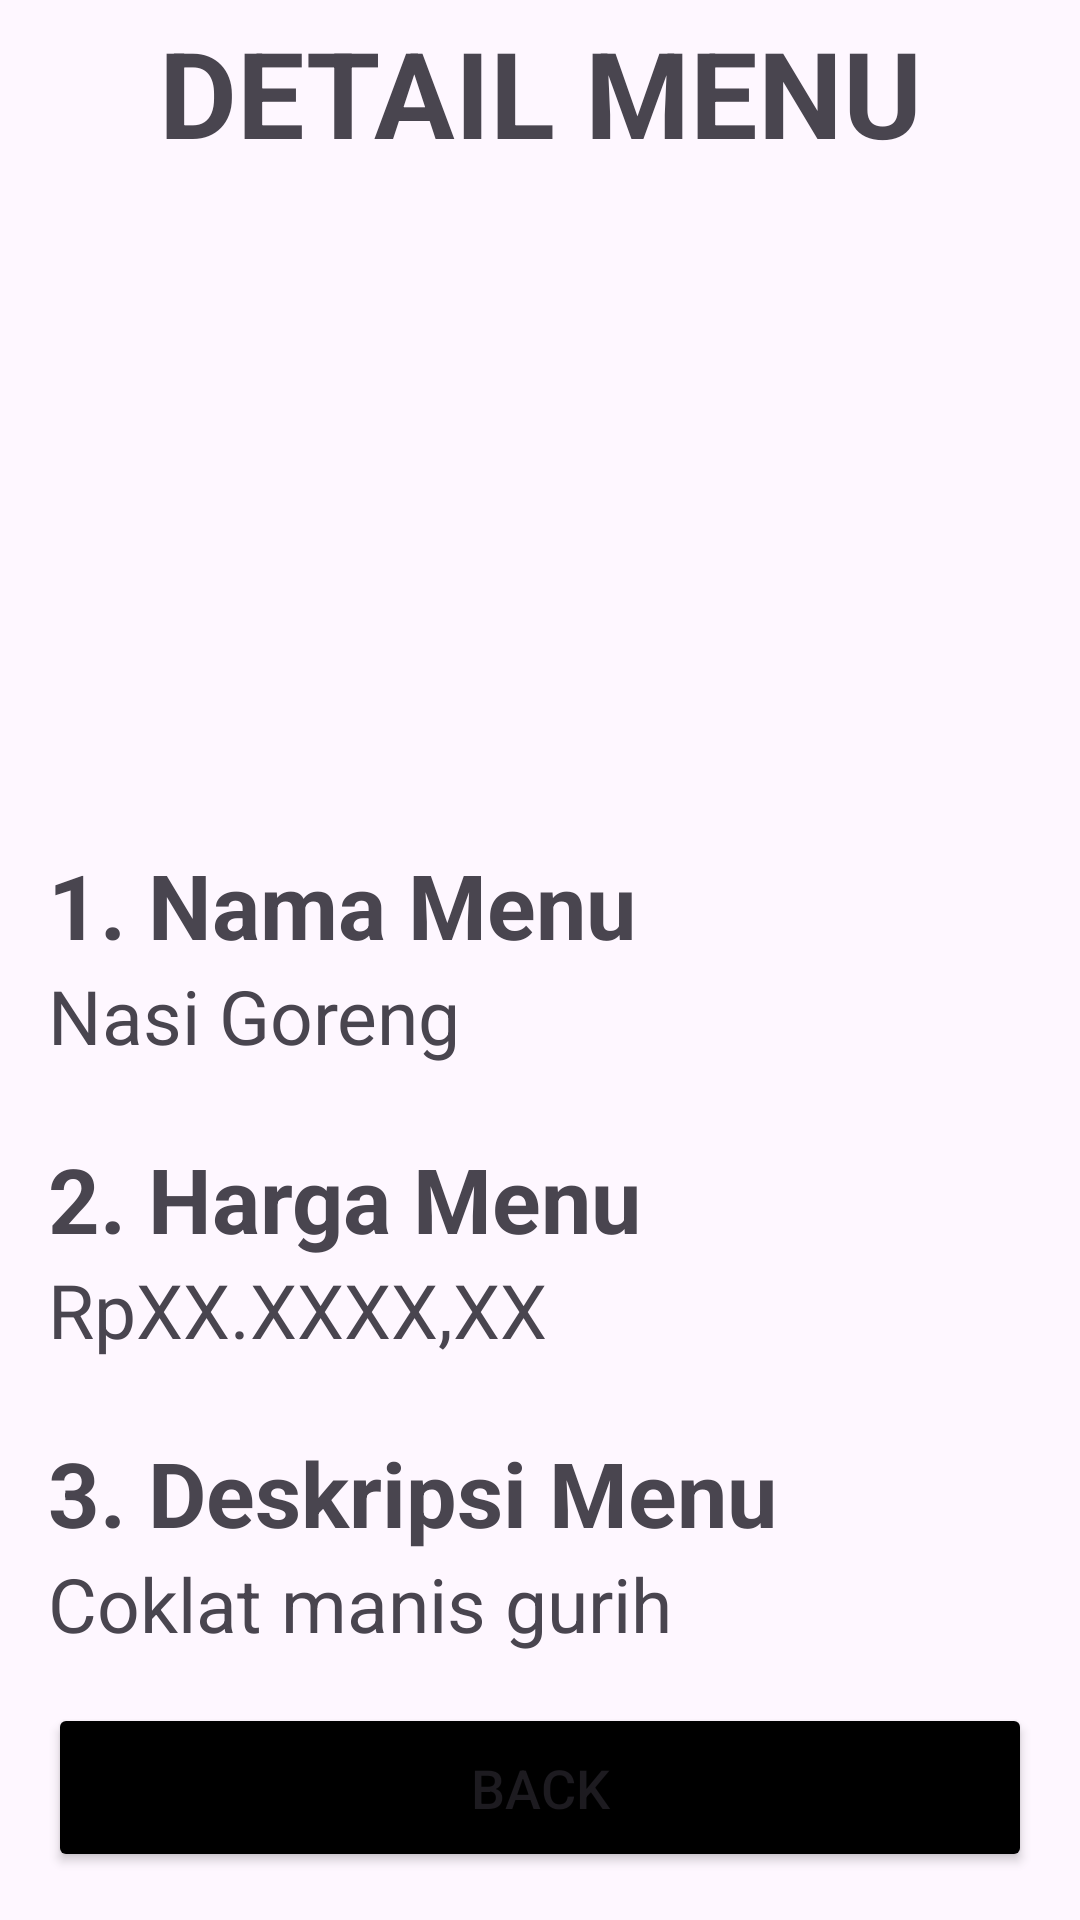

This screen was rendered from an Android layout file. Write that file and the resources it references.
<!-- AndroidManifest.xml: application theme Theme.ProyekAndroid -->
<!-- res/layout/activity_detail_menu.xml -->
<?xml version="1.0" encoding="utf-8"?>
<androidx.constraintlayout.widget.ConstraintLayout xmlns:android="http://schemas.android.com/apk/res/android"
    xmlns:app="http://schemas.android.com/apk/res-auto"
    xmlns:tools="http://schemas.android.com/tools"
    android:layout_width="match_parent"
    android:layout_height="match_parent"
    tools:context=".DetailMenu">

    <TextView
        android:id="@+id/textView"
        android:layout_width="match_parent"
        android:layout_height="wrap_content"
        android:layout_marginTop="4dp"
        android:text="DETAIL MENU"
        android:textAlignment="center"
        android:textSize="40sp"
        android:textStyle="bold"
        app:layout_constraintEnd_toEndOf="parent"
        app:layout_constraintHorizontal_bias="1.0"
        app:layout_constraintStart_toStartOf="parent"
        app:layout_constraintTop_toTopOf="parent" />

    <LinearLayout
        android:id="@+id/linearLayout"
        android:layout_width="match_parent"
        android:layout_height="wrap_content"
        android:layout_marginTop="12dp"
        android:orientation="vertical"
        app:layout_constraintEnd_toEndOf="parent"
        app:layout_constraintHorizontal_bias="1.0"
        app:layout_constraintStart_toStartOf="parent"
        app:layout_constraintTop_toBottomOf="@+id/textView">

        <ImageView
            android:id="@+id/ivDetailGambarMenu"
            android:layout_width="200dp"
            android:layout_height="200dp"
            android:layout_gravity="center"
            android:gravity="center"
            android:scaleType="fitXY"/>
    </LinearLayout>

    <TextView
        android:id="@+id/tvHeaderNamaMenu"
        android:layout_width="wrap_content"
        android:layout_height="wrap_content"
        android:layout_marginStart="16dp"
        android:layout_marginTop="12dp"
        android:text="1. Nama Menu"
        android:textSize="30sp"
        android:textStyle="bold"
        app:layout_constraintStart_toStartOf="parent"
        app:layout_constraintTop_toBottomOf="@+id/linearLayout" />

    <TextView
        android:id="@+id/tvDetailNamaMenu"
        android:layout_width="0dp"
        android:layout_height="wrap_content"
        android:layout_marginEnd="16dp"
        android:text="Nasi Goreng"
        android:textSize="25sp"
        app:layout_constraintEnd_toEndOf="parent"
        app:layout_constraintStart_toStartOf="@+id/tvHeaderNamaMenu"
        app:layout_constraintTop_toBottomOf="@+id/tvHeaderNamaMenu" />

    <TextView
        android:id="@+id/tvHeaderHargaMenu"
        android:layout_width="wrap_content"
        android:layout_height="wrap_content"
        android:layout_marginTop="24dp"
        android:text="2. Harga Menu"
        android:textSize="30sp"
        android:textStyle="bold"
        app:layout_constraintStart_toStartOf="@+id/tvDetailNamaMenu"
        app:layout_constraintTop_toBottomOf="@+id/tvDetailNamaMenu" />

    <TextView
        android:id="@+id/tvDetailHargaMenu"
        android:layout_width="0dp"
        android:layout_height="wrap_content"
        android:layout_marginEnd="16dp"
        android:text="RpXX.XXXX,XX"
        android:textSize="25sp"
        app:layout_constraintEnd_toEndOf="parent"
        app:layout_constraintStart_toStartOf="@+id/tvHeaderHargaMenu"
        app:layout_constraintTop_toBottomOf="@+id/tvHeaderHargaMenu" />

    <TextView
        android:id="@+id/tvHeaderDeskripsiMenu"
        android:layout_width="wrap_content"
        android:layout_height="wrap_content"
        android:layout_marginTop="24dp"
        android:text="3. Deskripsi Menu"
        android:textSize="30sp"
        android:textStyle="bold"
        app:layout_constraintStart_toStartOf="@+id/tvDetailHargaMenu"
        app:layout_constraintTop_toBottomOf="@+id/tvDetailHargaMenu" />

    <TextView
        android:id="@+id/tvDetailDeskripsiMenu"
        android:layout_width="0dp"
        android:layout_height="wrap_content"
        android:layout_marginEnd="16dp"
        android:text="Coklat manis gurih"
        android:textSize="25sp"
        app:layout_constraintEnd_toEndOf="parent"
        app:layout_constraintStart_toStartOf="@+id/tvHeaderDeskripsiMenu"
        app:layout_constraintTop_toBottomOf="@+id/tvHeaderDeskripsiMenu" />

    <Button
        android:id="@+id/btnBack2"
        android:layout_width="0dp"
        android:layout_height="wrap_content"
        android:layout_marginBottom="16dp"
        android:backgroundTint="@color/black"
        android:padding="16dp"
        android:text="Back"
        android:textSize="18sp"
        app:layout_constraintBottom_toBottomOf="parent"
        app:layout_constraintEnd_toEndOf="@+id/tvDetailDeskripsiMenu"
        app:layout_constraintHorizontal_bias="0.0"
        app:layout_constraintStart_toStartOf="@+id/tvDetailDeskripsiMenu" />
</androidx.constraintlayout.widget.ConstraintLayout>
<!-- resources referenced by this layout -->
<resources>
  <color name="black">#FF000000</color>
  <style name="Theme.ProyekAndroid" parent="Base.Theme.ProyekAndroid" />
  <style name="Base.Theme.ProyekAndroid" parent="Theme.Material3.DayNight.NoActionBar">
          
          
      </style>
</resources>
